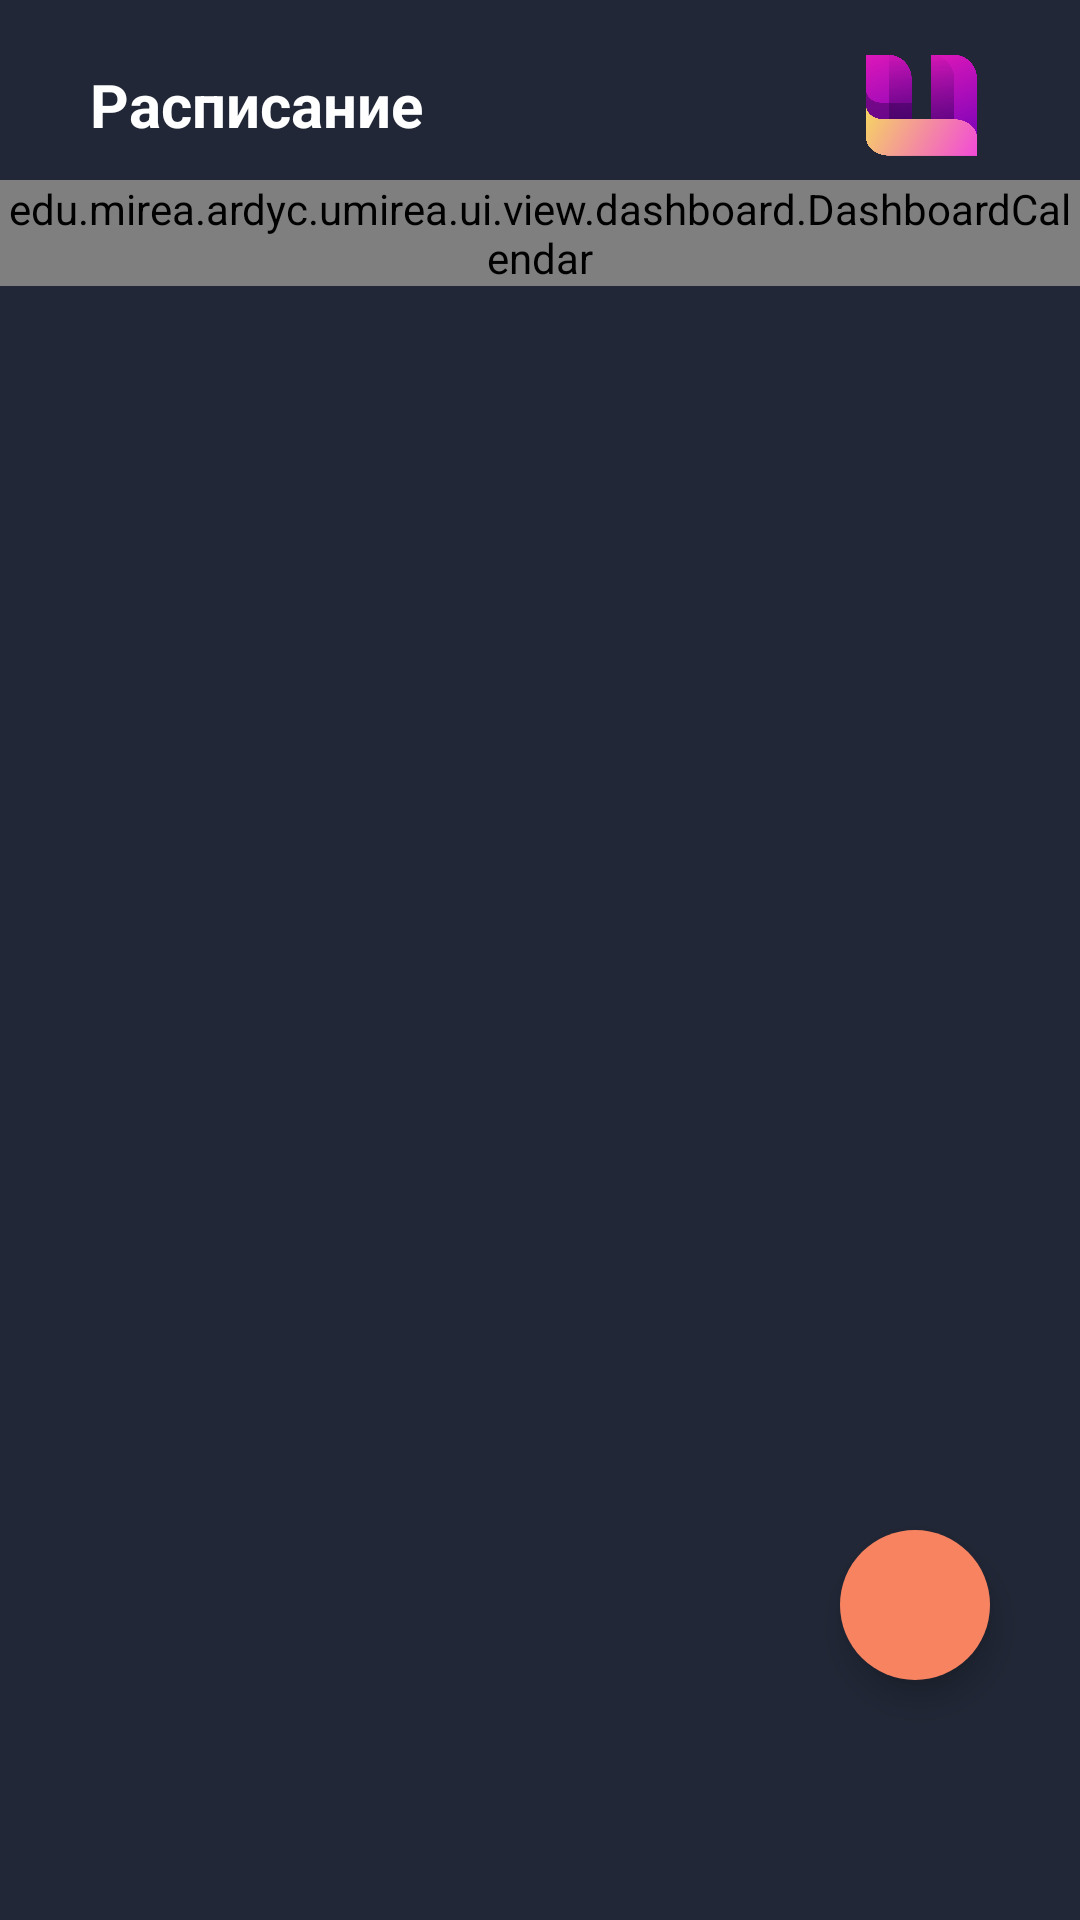

This screen was rendered from an Android layout file. Write that file and the resources it references.
<!-- AndroidManifest.xml: application theme Theme.Umirea -->
<!-- res/layout/fragment_dashboard.xml -->
<?xml version="1.0" encoding="utf-8"?>
<androidx.constraintlayout.widget.ConstraintLayout xmlns:android="http://schemas.android.com/apk/res/android"
    xmlns:app="http://schemas.android.com/apk/res-auto"
    xmlns:tools="http://schemas.android.com/tools"
    android:layout_width="match_parent"
    android:layout_height="match_parent"
    android:background="@color/midnight_express"
    android:orientation="vertical"
    tools:context=".ui.view.dashboard.DashboardFragment">

    <LinearLayout
        android:id="@+id/linearLayout4"
        android:layout_width="match_parent"
        android:layout_height="wrap_content"
        android:gravity="center"
        android:orientation="horizontal"
        android:paddingTop="10dp"
        android:paddingEnd="15dp"
        app:layout_constraintEnd_toEndOf="parent"
        app:layout_constraintStart_toStartOf="parent"
        app:layout_constraintTop_toTopOf="parent">

        <TextView
            android:layout_width="wrap_content"
            android:layout_height="wrap_content"
            android:layout_weight="5"
            android:paddingStart="30dp"
            android:text="@string/title_dashboard"
            android:textAlignment="textStart"
            android:textColor="@color/white"
            android:textSize="20sp"
            android:textStyle="bold" />

        <ImageView
            android:layout_width="50dp"
            android:layout_height="50dp"
            android:layout_weight="1"
            android:src="@drawable/logo" />
    </LinearLayout>

    <LinearLayout
        android:id="@+id/linearLayout2"
        android:layout_width="match_parent"
        android:layout_height="wrap_content"
        android:gravity="center_horizontal"
        android:orientation="vertical"
        app:layout_constraintEnd_toEndOf="parent"
        app:layout_constraintStart_toStartOf="parent"
        app:layout_constraintTop_toBottomOf="@+id/linearLayout4">

        <edu.mirea.ardyc.umirea.ui.view.dashboard.DashboardCalendar
            android:id="@+id/calendar"
            android:layout_width="match_parent"
            android:layout_height="wrap_content" />

        <androidx.recyclerview.widget.RecyclerView
            android:id="@+id/lessons"
            android:layout_width="match_parent"
            android:layout_height="match_parent"
            android:paddingBottom="150dp"
            tools:listitem="@layout/lessons_item" />
    </LinearLayout>

    <com.google.android.material.floatingactionbutton.FloatingActionButton
        android:id="@+id/add_lesson"
        android:layout_width="50dp"
        android:layout_height="50dp"
        android:layout_marginEnd="30dp"
        android:layout_marginBottom="80dp"
        android:background="@color/coral"
        android:backgroundTint="@color/coral"
        android:clickable="true"
        android:src="@drawable/add_lesson"
        app:backgroundTint="@color/white"
        app:borderWidth="0dp"
        app:layout_constraintBottom_toBottomOf="parent"
        app:layout_constraintEnd_toEndOf="parent" />


</androidx.constraintlayout.widget.ConstraintLayout>
<!-- res/layout/lessons_item.xml (included above) -->
<?xml version="1.0" encoding="utf-8"?>
<LinearLayout xmlns:android="http://schemas.android.com/apk/res/android"
    android:id="@+id/lesson_element"
    android:layout_width="match_parent"
    android:layout_height="100dp"
    android:layout_marginStart="10dp"
    android:layout_marginTop="5dp"
    android:layout_marginEnd="10dp"
    android:layout_marginBottom="20dp"
    android:layout_weight="5"
    android:alpha="1"
    android:background="@drawable/home_element"
    android:orientation="vertical">


    <LinearLayout
        android:layout_width="match_parent"
        android:layout_height="0dp"
        android:layout_weight="4"
        android:gravity="center"
        android:orientation="horizontal"
        android:paddingStart="10dp"
        android:paddingTop="5dp"
        android:paddingEnd="10dp">

        <LinearLayout
            android:layout_width="wrap_content"
            android:layout_height="wrap_content"
            android:orientation="vertical">

            <TextView
                android:id="@+id/time_start"
                android:layout_width="50dp"
                android:layout_height="wrap_content"
                android:text="09.00"
                android:textColor="@color/white"
                android:textSize="12sp"
                android:textStyle="bold" />

            <TextView
                android:id="@+id/time_end"
                android:layout_width="50dp"
                android:layout_height="wrap_content"
                android:text="10.30"
                android:textColor="@color/white"
                android:textSize="12sp"
                android:textStyle="bold" />
        </LinearLayout>

        <Space
            android:layout_width="20dp"
            android:layout_height="match_parent" />

        <LinearLayout
            android:layout_width="match_parent"
            android:layout_height="match_parent"
            android:gravity="center_vertical"
            android:orientation="vertical">

            <TextView
                android:id="@+id/lesson_name"
                android:layout_width="wrap_content"
                android:layout_height="wrap_content"
                android:text="Системы и алгорвы авы ыв аыв аыв ыв аыва итмы обработки данных "
                android:textColor="@color/white"
                android:textSize="12sp"
                android:textStyle="bold" />

            <Space
                android:layout_width="match_parent"
                android:layout_height="7dp" />

            <TextView
                android:id="@+id/teacher_name"
                android:layout_width="wrap_content"
                android:layout_height="wrap_content"
                android:text="Сорокин Е.А."
                android:textColor="#AAAAAA"
                android:textSize="12sp" />
        </LinearLayout>


    </LinearLayout>


    <LinearLayout
        android:layout_width="match_parent"
        android:layout_height="wrap_content"
        android:layout_gravity="bottom"
        android:layout_marginEnd="20dp"
        android:layout_marginBottom="5dp"
        android:gravity="end"
        android:orientation="horizontal">

        <ImageView
            android:id="@+id/note_icon"
            android:layout_width="15dp"
            android:layout_height="15dp"
            android:src="@drawable/hw_icon" />

        <ImageView
            android:id="@+id/hw_icon"
            android:layout_width="15dp"
            android:layout_height="15dp"
            android:layout_marginStart="3dp"
            android:src="@drawable/note_icon" />

        <ImageView
            android:id="@+id/lesson_type"
            android:layout_width="40dp"
            android:layout_height="15dp"
            android:layout_marginStart="3dp"
            android:src="@drawable/lec_icon" />
    </LinearLayout>


</LinearLayout>
<!-- resources referenced by this layout -->
<resources>
  <color name="coral">#F78361</color>
  <color name="midnight_express">#212736</color>
  <color name="white">#FFFFFFFF</color>
  <!-- drawable hw_icon: png bitmap (drawable, 7641 bytes) -->
  <!-- drawable lec_icon: png bitmap (drawable, 24935 bytes) -->
  <!-- drawable logo: png bitmap (drawable, 64366 bytes) -->
  <!-- drawable note_icon: png bitmap (drawable, 8419 bytes) -->
  <string name="title_dashboard">Расписание</string>
  <style name="Theme.Umirea" parent="Theme.AppCompat.DayNight.NoActionBar">
          
          <item name="colorPrimary">@color/coral</item>
          <item name="colorPrimaryVariant">@color/midnight_express</item>
          <item name="colorOnPrimary">@color/midnight_express</item>
          
          <item name="colorSecondary">@color/teal_200</item>
          <item name="colorSecondaryVariant">@color/teal_700</item>
          <item name="colorOnSecondary">@color/coral</item>
          
          <item name="android:statusBarColor">?attr/colorPrimaryVariant</item>
          
      </style>
  <color name="teal_200">#FF03DAC5</color>
  <color name="teal_700">#FF018786</color>
</resources>
